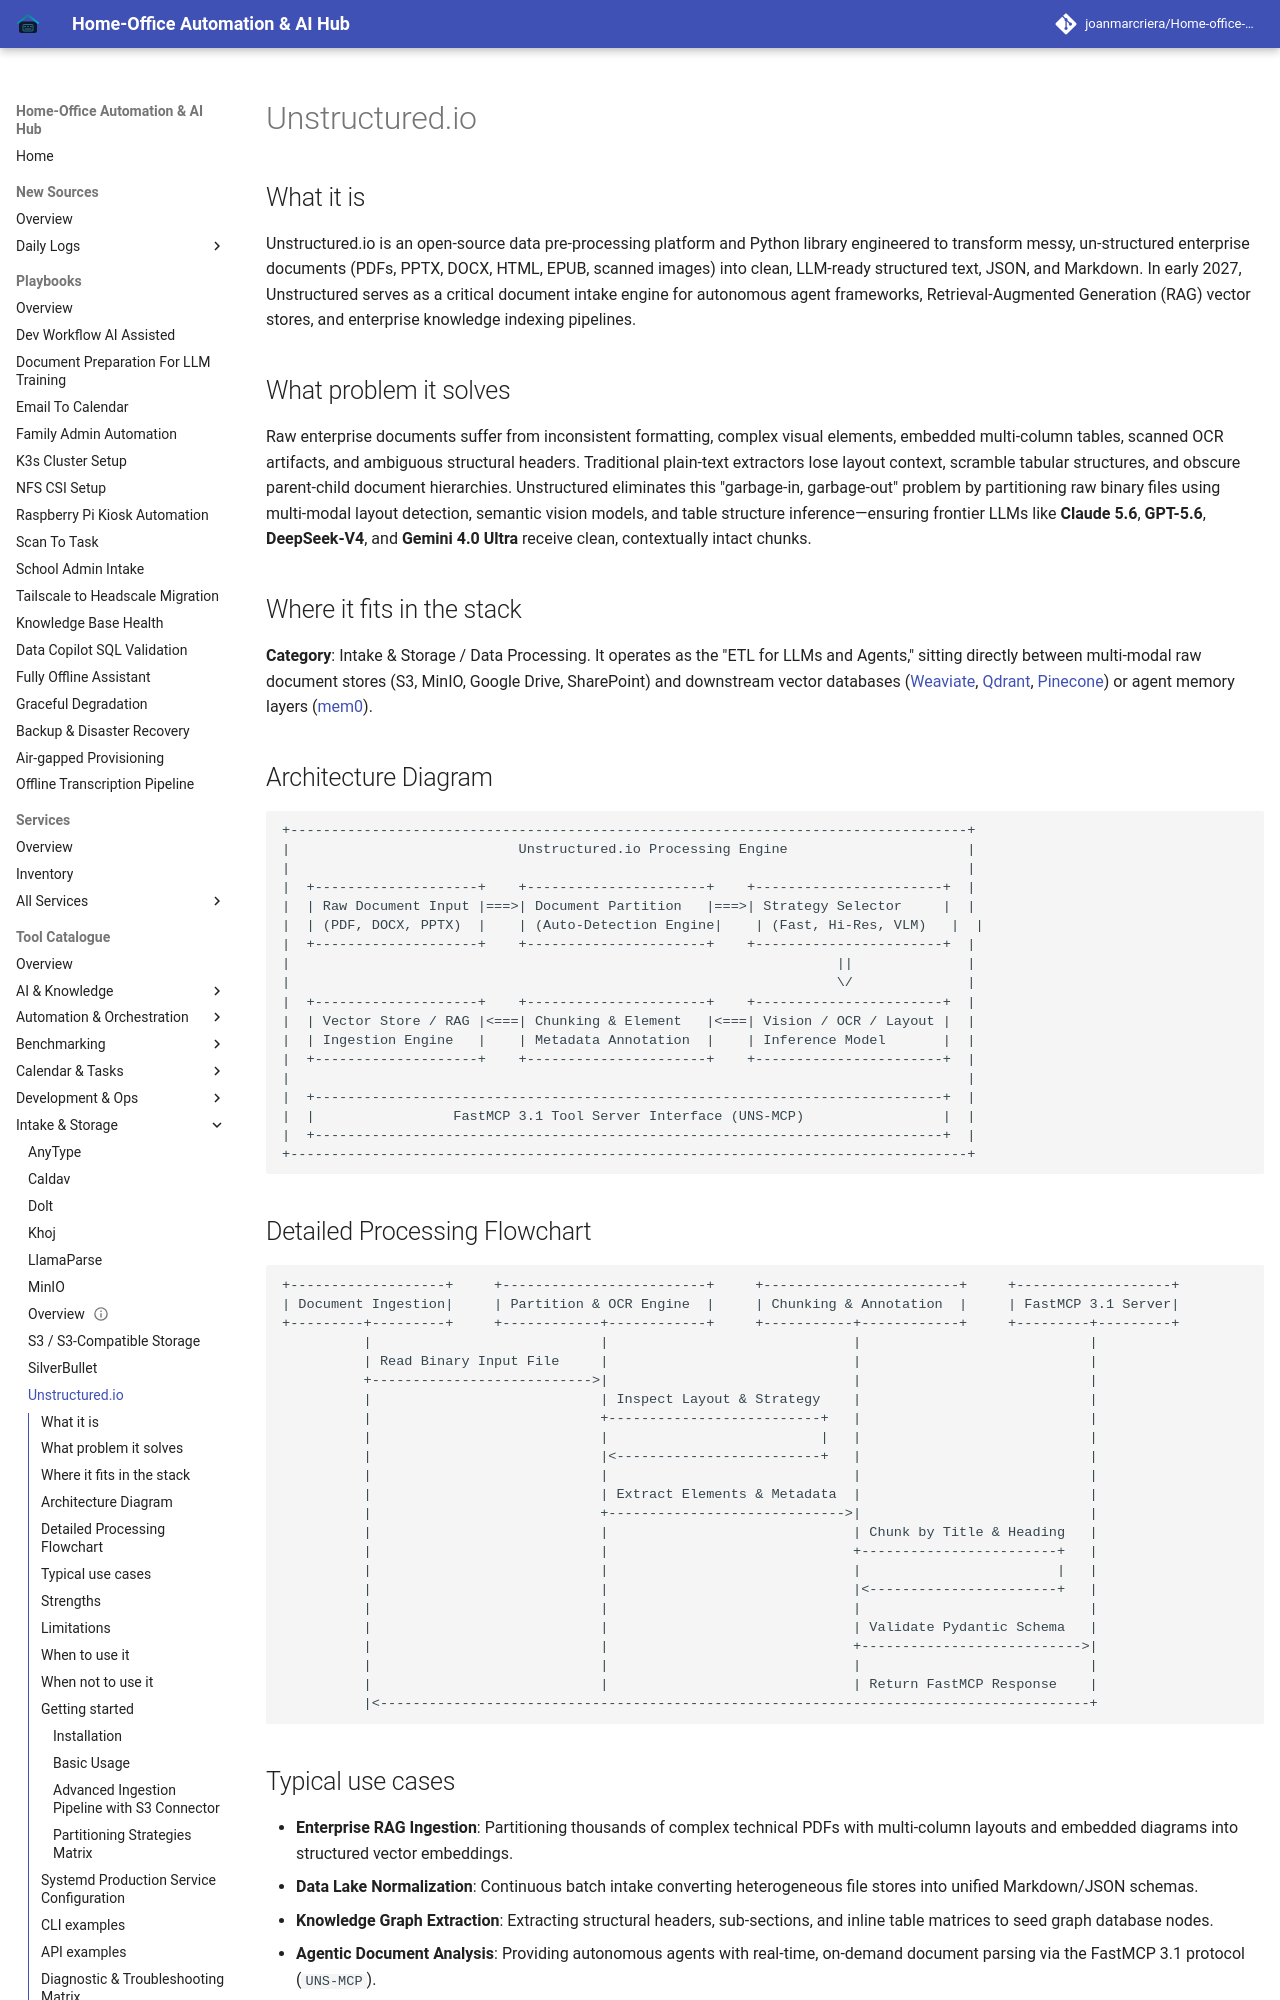

repository: joanmarcriera/Home-office-automations · page: tools/intake_storage/unstructured/index.html · generator: mkdocs

# Unstructured.io

## What it is
Unstructured.io is an open-source data pre-processing platform and Python library engineered to transform messy, un-structured enterprise documents (PDFs, PPTX, DOCX, HTML, EPUB, scanned images) into clean, LLM-ready structured text, JSON, and Markdown. In early 2027, Unstructured serves as a critical document intake engine for autonomous agent frameworks, Retrieval-Augmented Generation (RAG) vector stores, and enterprise knowledge indexing pipelines.

## What problem it solves
Raw enterprise documents suffer from inconsistent formatting, complex visual elements, embedded multi-column tables, scanned OCR artifacts, and ambiguous structural headers. Traditional plain-text extractors lose layout context, scramble tabular structures, and obscure parent-child document hierarchies. Unstructured eliminates this "garbage-in, garbage-out" problem by partitioning raw binary files using multi-modal layout detection, semantic vision models, and table structure inference—ensuring frontier LLMs like **Claude 5.6**, **GPT-5.6**, **DeepSeek-V4**, and **Gemini 4.0 Ultra** receive clean, contextually intact chunks.

## Where it fits in the stack
**Category**: Intake & Storage / Data Processing. It operates as the "ETL for LLMs and Agents," sitting directly between multi-modal raw document stores (S3, MinIO, Google Drive, SharePoint) and downstream vector databases ([Weaviate](../infrastructure/weaviate.md), [Qdrant](../infrastructure/qdrant.md), [Pinecone](../infrastructure/pinecone.md)) or agent memory layers ([mem0](../agents/mem0.md)).

## Architecture Diagram
```
+-----------------------------------------------------------------------------------+
|                            Unstructured.io Processing Engine                      |
|                                                                                   |
|  +--------------------+    +----------------------+    +-----------------------+  |
|  | Raw Document Input |===>| Document Partition   |===>| Strategy Selector     |  |
|  | (PDF, DOCX, PPTX)  |    | (Auto-Detection Engine|    | (Fast, Hi-Res, VLM)   |  |
|  +--------------------+    +----------------------+    +-----------------------+  |
|                                                                   ||              |
|                                                                   \/              |
|  +--------------------+    +----------------------+    +-----------------------+  |
|  | Vector Store / RAG |<===| Chunking & Element   |<===| Vision / OCR / Layout |  |
|  | Ingestion Engine   |    | Metadata Annotation  |    | Inference Model       |  |
|  +--------------------+    +----------------------+    +-----------------------+  |
|                                                                                   |
|  +-----------------------------------------------------------------------------+  |
|  |                 FastMCP 3.1 Tool Server Interface (UNS-MCP)                 |  |
|  +-----------------------------------------------------------------------------+  |
+-----------------------------------------------------------------------------------+
```
